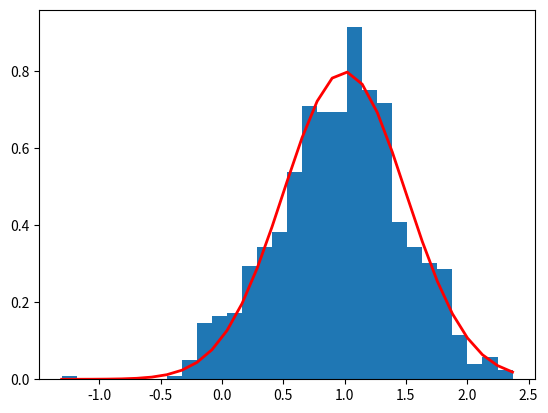

Write Python code to recreate this figure.
import numpy as np
import matplotlib.pyplot as plt

rng = np.random.default_rng()

mu, sigma = 1 , 0.5  # Mean and standard deviation
s = rng.normal(mu, sigma, 1000)  # Generate 1000 samples from a normal distribution


if __name__ == '__main__':
    # Verify the mean and the variance:
    print(abs(mu - np.mean(s)))  # Difference should be close to 0.0
    print(abs(sigma - np.std(s, ddof=1)))  # Difference should be close to 0.0

    count, bins, ignored = plt.hist(s, 30, density=True)
    plt.plot(bins, 1 / (sigma * np.sqrt(2 * np.pi)) *
             np.exp(- (bins - mu) ** 2 / (2 * sigma ** 2)),
             linewidth=2, color='r')
    plt.show()
